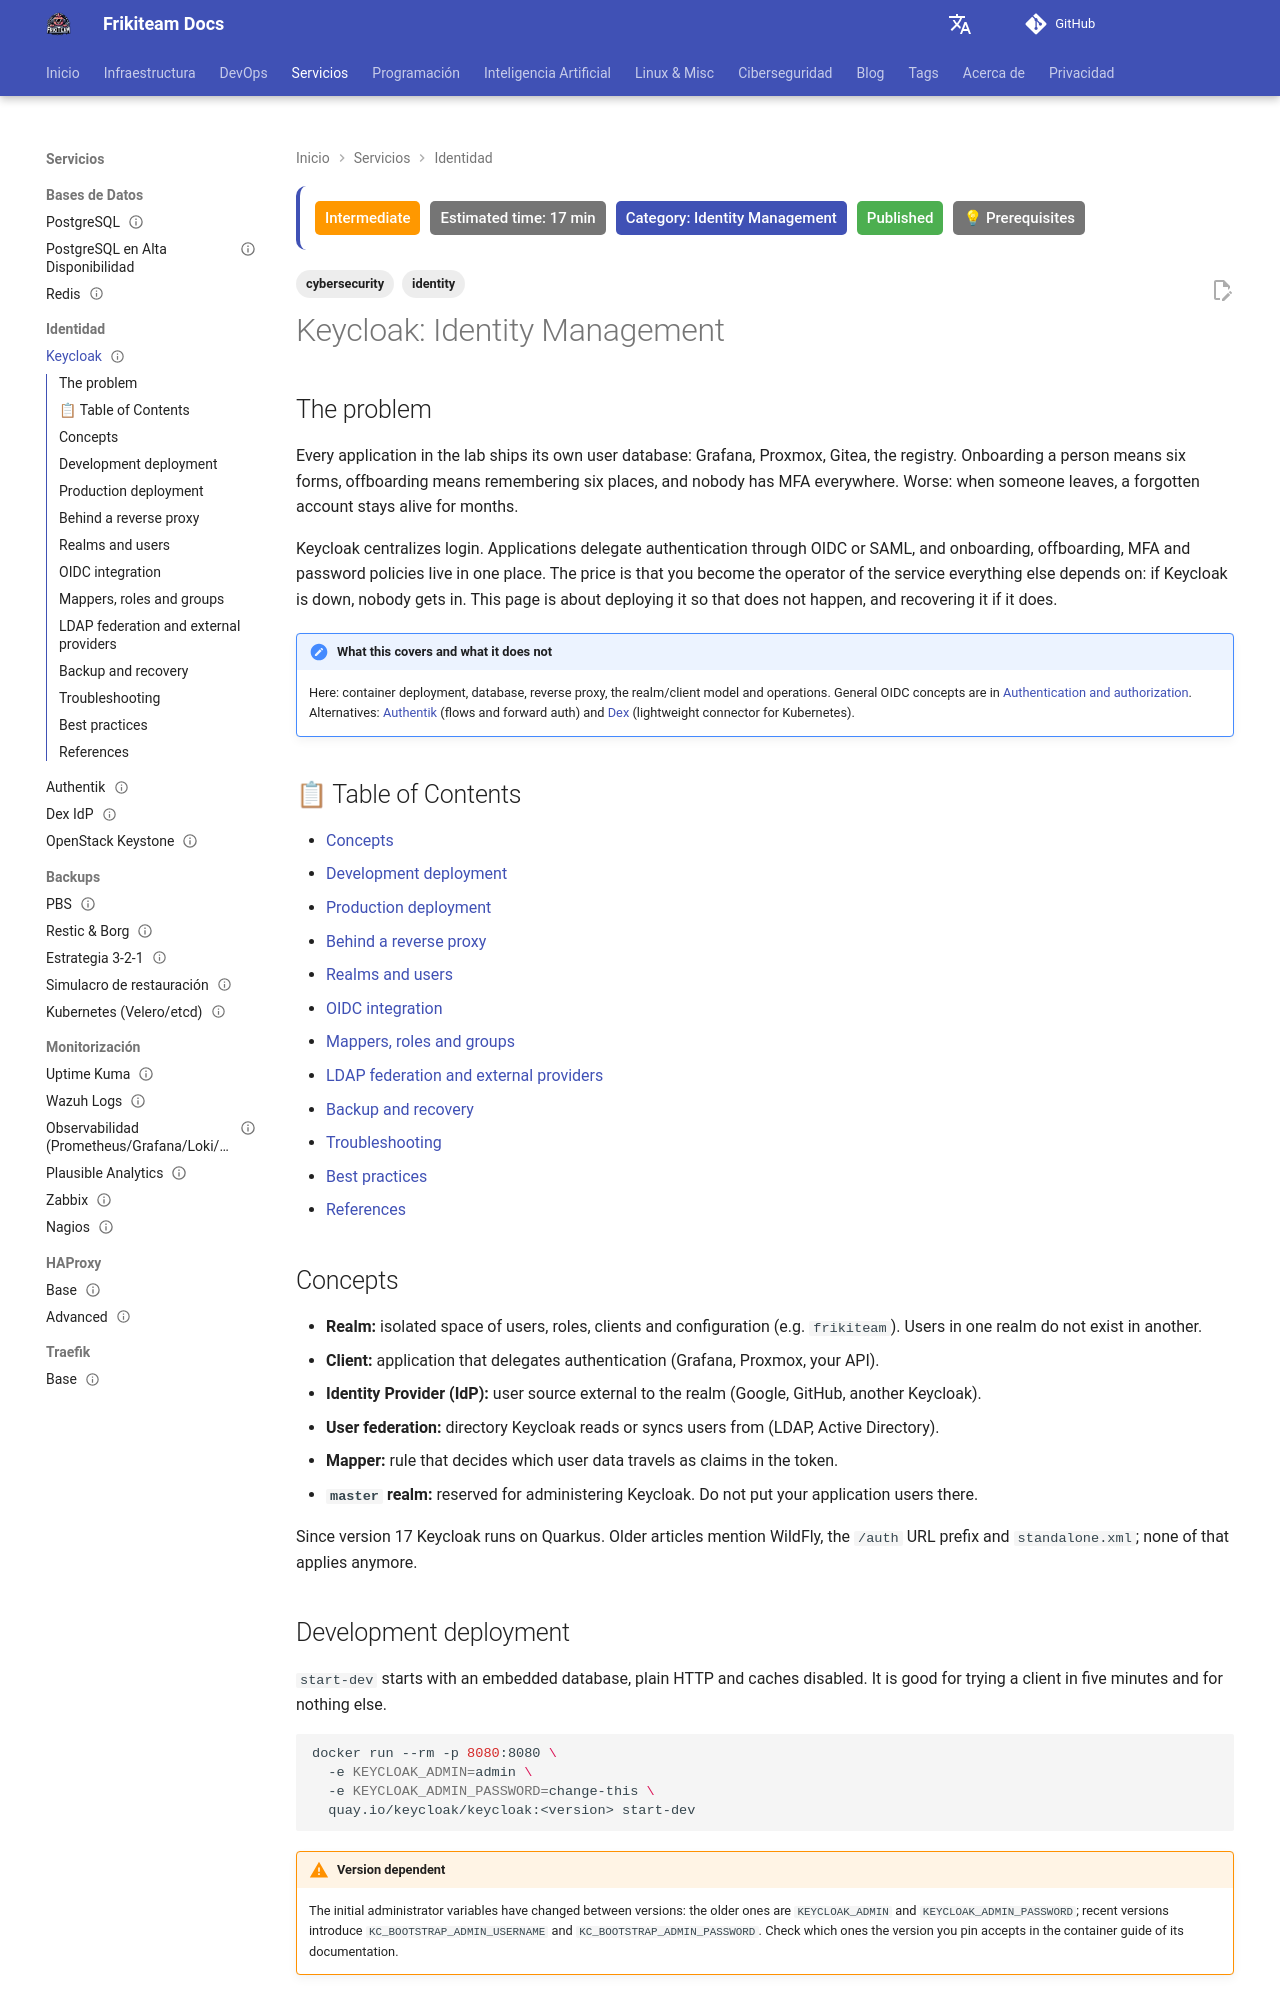

repository: rasty94/Frikiteam-docs · page: en/doc/identity/keycloak/index.html · generator: mkdocs

---
title: "Keycloak: Identity Management"
description: "Deploy and operate Keycloak on your own infrastructure: PostgreSQL, reverse proxy, realms, OIDC clients, mappers, LDAP federation and backups."
keywords: "keycloak, iam, sso, oidc, realm, client, mapper, ldap, reverse proxy, postgresql, backup"
tags: ['identity', 'cybersecurity']
updated: 2026-10-11
difficulty: intermediate
estimated_time: 17 min
category: Identity Management
status: published
last_reviewed: 2026-10-11
prerequisites:
  - "Docker or Podman with Compose"
  - "A reverse proxy with TLS ([Traefik](../traefik/traefik_base.md) or [HAProxy](../haproxy/haproxy_base.md))"
  - "OIDC basics (see [Authentication and authorization](../cybersecurity/autenticacion_autorizacion.md))"
reviewers: ["@rasty94"]
contributors: ["@rasty94"]
---

# Keycloak: Identity Management

## The problem

Every application in the lab ships its own user database: Grafana, Proxmox, Gitea, the registry. Onboarding a person means six forms, offboarding means remembering six places, and nobody has MFA everywhere. Worse: when someone leaves, a forgotten account stays alive for months.

Keycloak centralizes login. Applications delegate authentication through OIDC or SAML, and onboarding, offboarding, MFA and password policies live in one place. The price is that you become the operator of the service everything else depends on: if Keycloak is down, nobody gets in. This page is about deploying it so that does not happen, and recovering it if it does.

!!! note "What this covers and what it does not"
    Here: container deployment, database, reverse proxy, the realm/client model and operations. General OIDC concepts are in [Authentication and authorization](../cybersecurity/autenticacion_autorizacion.md). Alternatives: [Authentik](authentik.md) (flows and forward auth) and [Dex](dex.md) (lightweight connector for Kubernetes).

## 📋 Table of Contents

- [Concepts](#concepts)
- [Development deployment](#development-deployment)
- [Production deployment](#production-deployment)
- [Behind a reverse proxy](#behind-a-reverse-proxy)
- [Realms and users](#realms-and-users)
- [OIDC integration](#oidc-integration)
- [Mappers, roles and groups](#mappers-roles-and-groups)
- [LDAP federation and external providers](#ldap-federation-and-external-providers)
- [Backup and recovery](#backup-and-recovery)
- [Troubleshooting](#troubleshooting)
- [Best practices](#best-practices)
- [References](#references)

## Concepts

- **Realm:** isolated space of users, roles, clients and configuration (e.g. `frikiteam`). Users in one realm do not exist in another.
- **Client:** application that delegates authentication (Grafana, Proxmox, your API).
- **Identity Provider (IdP):** user source external to the realm (Google, GitHub, another Keycloak).
- **User federation:** directory Keycloak reads or syncs users from (LDAP, Active Directory).
- **Mapper:** rule that decides which user data travels as claims in the token.
- **`master` realm:** reserved for administering Keycloak. Do not put your application users there.

Since version 17 Keycloak runs on Quarkus. Older articles mention WildFly, the `/auth` URL prefix and `standalone.xml`; none of that applies anymore.

## Development deployment

`start-dev` starts with an embedded database, plain HTTP and caches disabled. It is good for trying a client in five minutes and for nothing else.

```bash
docker run --rm -p 8080:8080 \
  -e KEYCLOAK_ADMIN=admin \
  -e KEYCLOAK_ADMIN_PASSWORD=change-this \
  quay.io/keycloak/keycloak:<version> start-dev
```

!!! warning "Version dependent"
    The initial administrator variables have changed between versions: the older ones are `KEYCLOAK_ADMIN` and `KEYCLOAK_ADMIN_PASSWORD`; recent versions introduce `KC_BOOTSTRAP_ADMIN_USERNAME` and `KC_BOOTSTRAP_ADMIN_PASSWORD`. Check which ones the version you pin accepts in the container guide of its documentation.
